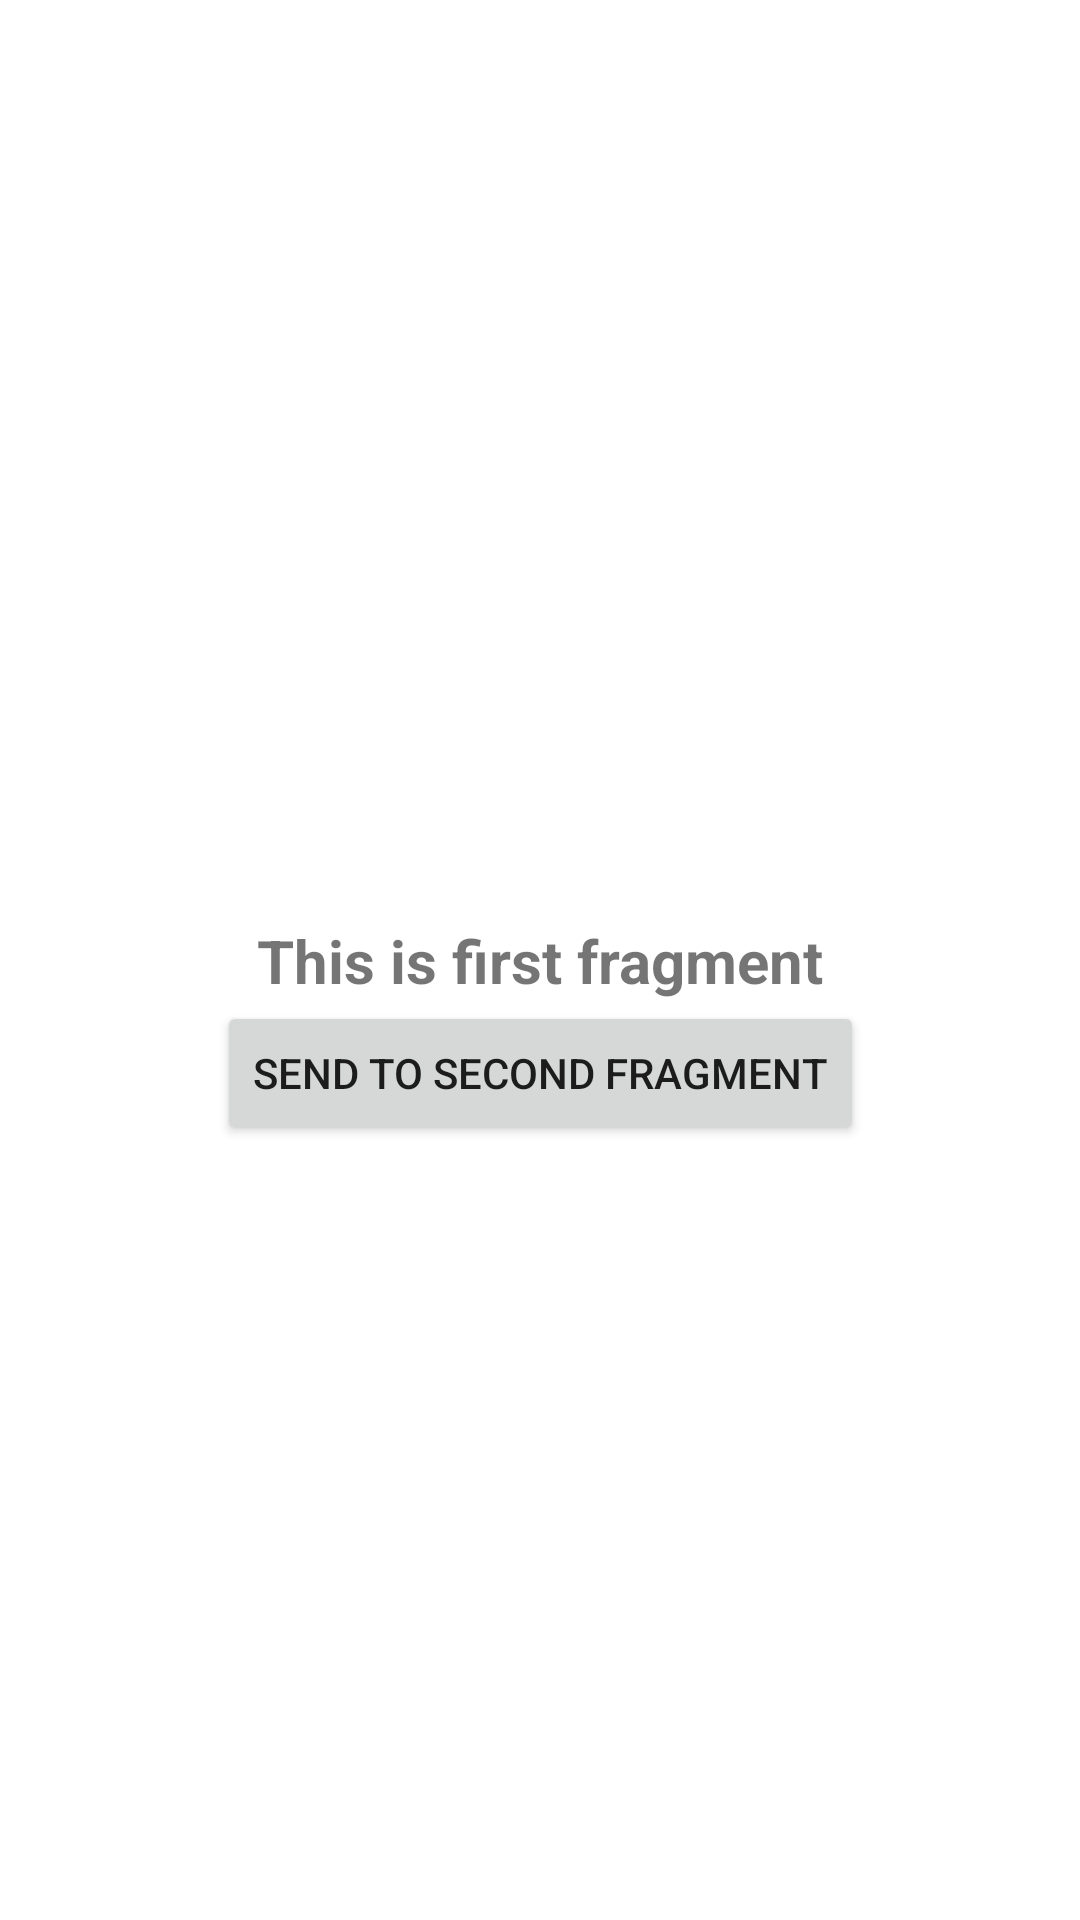

Write the Android layout XML for this screen, with the resource values it uses.
<!-- AndroidManifest.xml: application theme Theme.LearnSendDataAndroid -->
<!-- res/layout/fragment_first.xml -->
<?xml version="1.0" encoding="utf-8"?>
<androidx.constraintlayout.widget.ConstraintLayout xmlns:android="http://schemas.android.com/apk/res/android"
    xmlns:app="http://schemas.android.com/apk/res-auto"
    xmlns:tools="http://schemas.android.com/tools"
    android:layout_width="match_parent"
    android:layout_height="match_parent"
    tools:context=".FirstFragment">

    <TextView
        android:id="@+id/tv"
        android:layout_width="wrap_content"
        android:layout_height="wrap_content"
        android:text="This is first fragment"
        android:textSize="20dp"
        android:textStyle="bold"
        app:layout_constraintBottom_toBottomOf="parent"
        app:layout_constraintEnd_toEndOf="parent"
        app:layout_constraintStart_toStartOf="parent"
        app:layout_constraintTop_toTopOf="parent" />


    <Button
        android:id="@+id/send"
        android:layout_width="wrap_content"
        android:layout_height="wrap_content"
        android:text="Send to second Fragment"
        app:layout_constraintEnd_toEndOf="parent"
        app:layout_constraintStart_toStartOf="parent"
        app:layout_constraintTop_toBottomOf="@id/tv" />

</androidx.constraintlayout.widget.ConstraintLayout>
<!-- resources referenced by this layout -->
<resources>
  <style name="Theme.LearnSendDataAndroid" parent="Theme.MaterialComponents.DayNight.DarkActionBar">
          
          <item name="colorPrimary">@color/purple_500</item>
          <item name="colorPrimaryVariant">@color/purple_700</item>
          <item name="colorOnPrimary">@color/white</item>
          
          <item name="colorSecondary">@color/teal_200</item>
          <item name="colorSecondaryVariant">@color/teal_700</item>
          <item name="colorOnSecondary">@color/black</item>
          
          <item name="android:statusBarColor" tools:targetApi="l">?attr/colorPrimaryVariant</item>
          
      </style>
  <!-- not gathered from this repository: default colours our renderer supplied (Android Studio template values) -->
  <color name="purple_500">#FF6200EE</color>
  <color name="purple_700">#FF3700B3</color>
  <color name="teal_200">#FF03DAC5</color>
  <color name="teal_700">#FF018786</color>
  <color name="black">#FF000000</color>
  <color name="white">#FFFFFFFF</color>
</resources>
